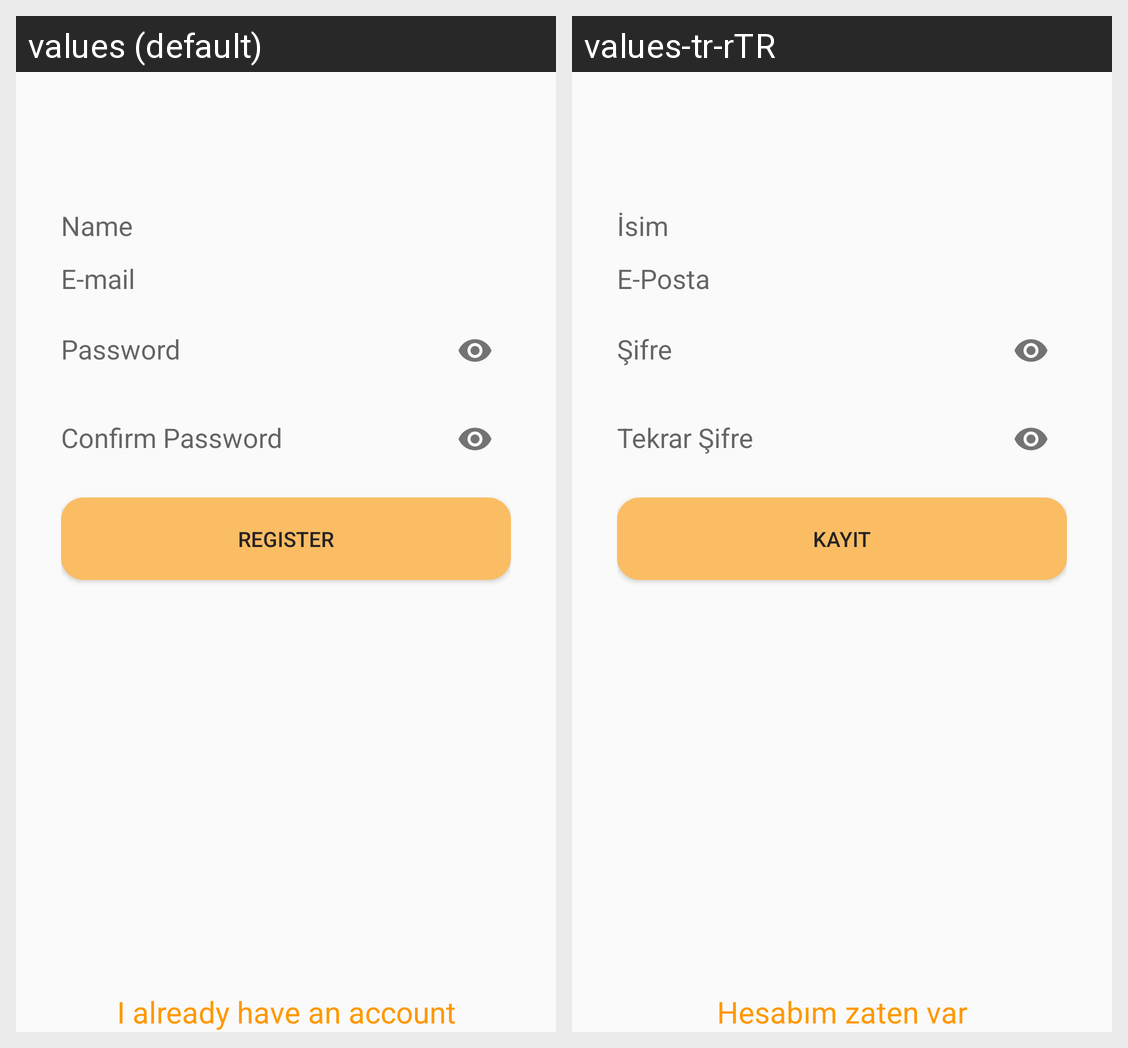

This grid shows one Android layout under two languages. Give, for every string resource on the screen, its name, the default text and each shown locale's text.
Android screen res/layout/activity_register.xml rendered under 2 locales, left to right: values (default), values-tr-rTR. Device: Nexus 5 (rendered at 1080×1920; each locale shown at half size, 540×960, under a caption strip naming it); theme Theme.FarmerHelper.
Strings drawn on this screen, with the default value and each locale's value (text and hints the layout hard-codes, and strings that could not be matched under every locale, appear in the picture but are not listed):

register
  values: Register
  values-tr-rTR: Kayıt

i_already_have_an_account
  values: I already have an account
  values-tr-rTR: Hesabım zaten var
